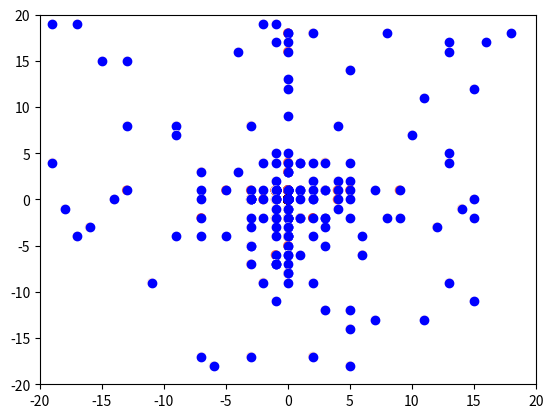

Reproduce this figure in Python.
import random
import matplotlib.pyplot as plt

def Fitness(L): #Fitness function
    h=0
    for var in L:
        h+=var*var
    return 1/(h+0.01)
def column(A,j): #function to extract jth column from a given matrix A
    A_j=[]
    for i in range(len(A)):
       A_j.append(A[i][j])
    return A_j

def addEpsilon(A,e): #add the value e to every element of the given matrix A
    for i in range(len(A)):
        for j in range(len(A[0])):
            A[i][j]+=e
    return A

xmin=-20
xmax=20
NL=50
NV=2
LoopsNumber=8
PP=[]                   # Defining required constant values
PP1=0.11
Power=-0.5
Re=10
Epsilon=0.01
multiplier=10000
L=[]
Fit=[]
Alternatives=[]
AF=[]
for i in range(xmin,xmax+1): #prerequisites
    a=[]
    af=[]
    for j in range(NV):
        a.append(i)                           #Making the alternatives matrix and
        af.append(0)                          #Also initiating the Accumulative Fitnesss with 0s
    Alternatives.append(a)
    AF.append(af)

for i in range(NL):
    li=[]
    for j in range(NV):  #making random locations for initial search
        li.append(int(random.uniform(xmin,xmax)))   #creating random locations
    L.append(li)
    Fit.append(0)          #Initiating Fitnesss matrix with 0s


for loop in range(1,LoopsNumber): #main Loop
    PPi=PP1+((1-PP1)*((loop**Power)-1)/((LoopsNumber**Power)-1))
    PP.append(PPi)
    for LocationNumber in range(NL):
        Fit[LocationNumber]=Fitness(L[LocationNumber]) #Fit matrix has Fitnesss of all locations
    for i in range(NL): #step 4
        for j in range(NV):
            jthColumnOfAlt=column(Alternatives,j)
            A=jthColumnOfAlt.index(L[i][j])       #finding jth column and finding Lij in that column
            for k in range(-Re,Re):
                if (A+k)>=0 and (A+k)<len(Alternatives):
                    s=A+k
                    AF[A+k][j]+=(1/Re)*(Re-abs(k))*Fit[i]


    AF=addEpsilon(AF,Epsilon) #step 4 b. adding epsilon


    #step 4 c
    BestLocation=L[Fit.index(max(Fit))]
    for j in range(NV):
        for i in range(len(Alternatives)):
            if Alternatives[i][j]==BestLocation[j]:
                AF[i][j]=0


    sumAF=0 #step 5
    for i in range(len(AF)):
        for j in range(len(AF[0])):
            sumAF+=AF[i][j]
    P=[]
    for i in range(len(Alternatives)):
        p=[]
        for j in range(NV):
            p.append(AF[i][j]/sumAF)
        P.append(p)


    for j in range(NV): #step 6
        for i in range(len(Alternatives)):
            if Alternatives[i][j]==BestLocation[j]:
                P[i][j]=PPi
            else:
                P[i][j] *= (1-PPi)
    x=[]
    y=[]
    clr=[]
    for pt in L:
        x.append(pt[0])
        y.append(pt[1])
        xalt = column(Alternatives, 0)
        yalt = column(Alternatives, 1)
        xidx = xalt.index(pt[0])
        yidx = yalt.index(pt[1])
        xclr=P[xidx][0]
        yclr=P[yidx][1]
        clr.append(xclr+yclr)
    plt.xlim((xmin,xmax))
    plt.ylim((xmin, xmax))
    plt.scatter(x, y,c=clr,cmap='Reds')
    plt.scatter(x, y, c='blue')
    plt.show()
    #generating next L matrix according to P
    pool=[]
    for j in range(NV):
        temp=[]
        for i in range(len(Alternatives)):
            for t in range(int(P[i][j]*multiplier)):
               temp.append(Alternatives[i][j])
        pool.append(temp)
    for i in range(NL):
        for j in range(NV):
            L[i][j]=random.choice(pool[j])

print(BestLocation)
